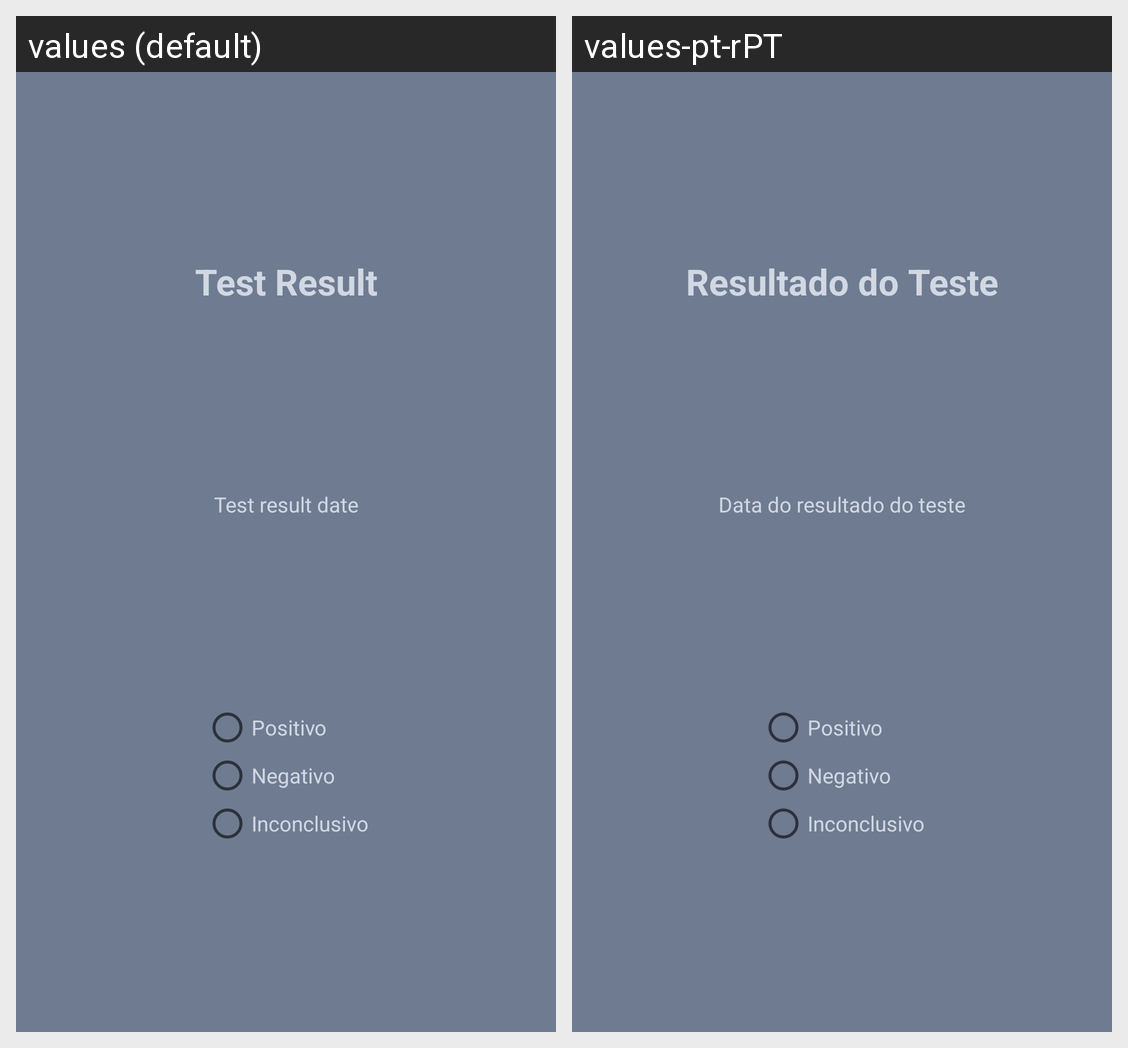

This grid shows one Android layout under two languages. Give, for every string resource on the screen, its name, the default text and each shown locale's text.
Android screen res/layout/fragment_inserir_teste.xml rendered under 2 locales, left to right: values (default), values-pt-rPT. Device: Nexus 5 (rendered at 1080×1920; each locale shown at half size, 540×960, under a caption strip naming it); theme AppTheme.
Strings drawn on this screen, with the default value and each locale's value (text and hints the layout hard-codes, and strings that could not be matched under every locale, appear in the picture but are not listed):

resultado_teste
  values: Test Result
  values-pt-rPT: Resultado do Teste

data_resultado_teste
  values: Test result date
  values-pt-rPT: Data do resultado do teste

positivo
  values: Positivo
  values-pt-rPT: Positivo  [not translated; the default value is used]

negativo
  values: Negativo
  values-pt-rPT: Negativo  [not translated; the default value is used]

inconclusivo
  values: Inconclusivo
  values-pt-rPT: Inconclusivo  [not translated; the default value is used]
